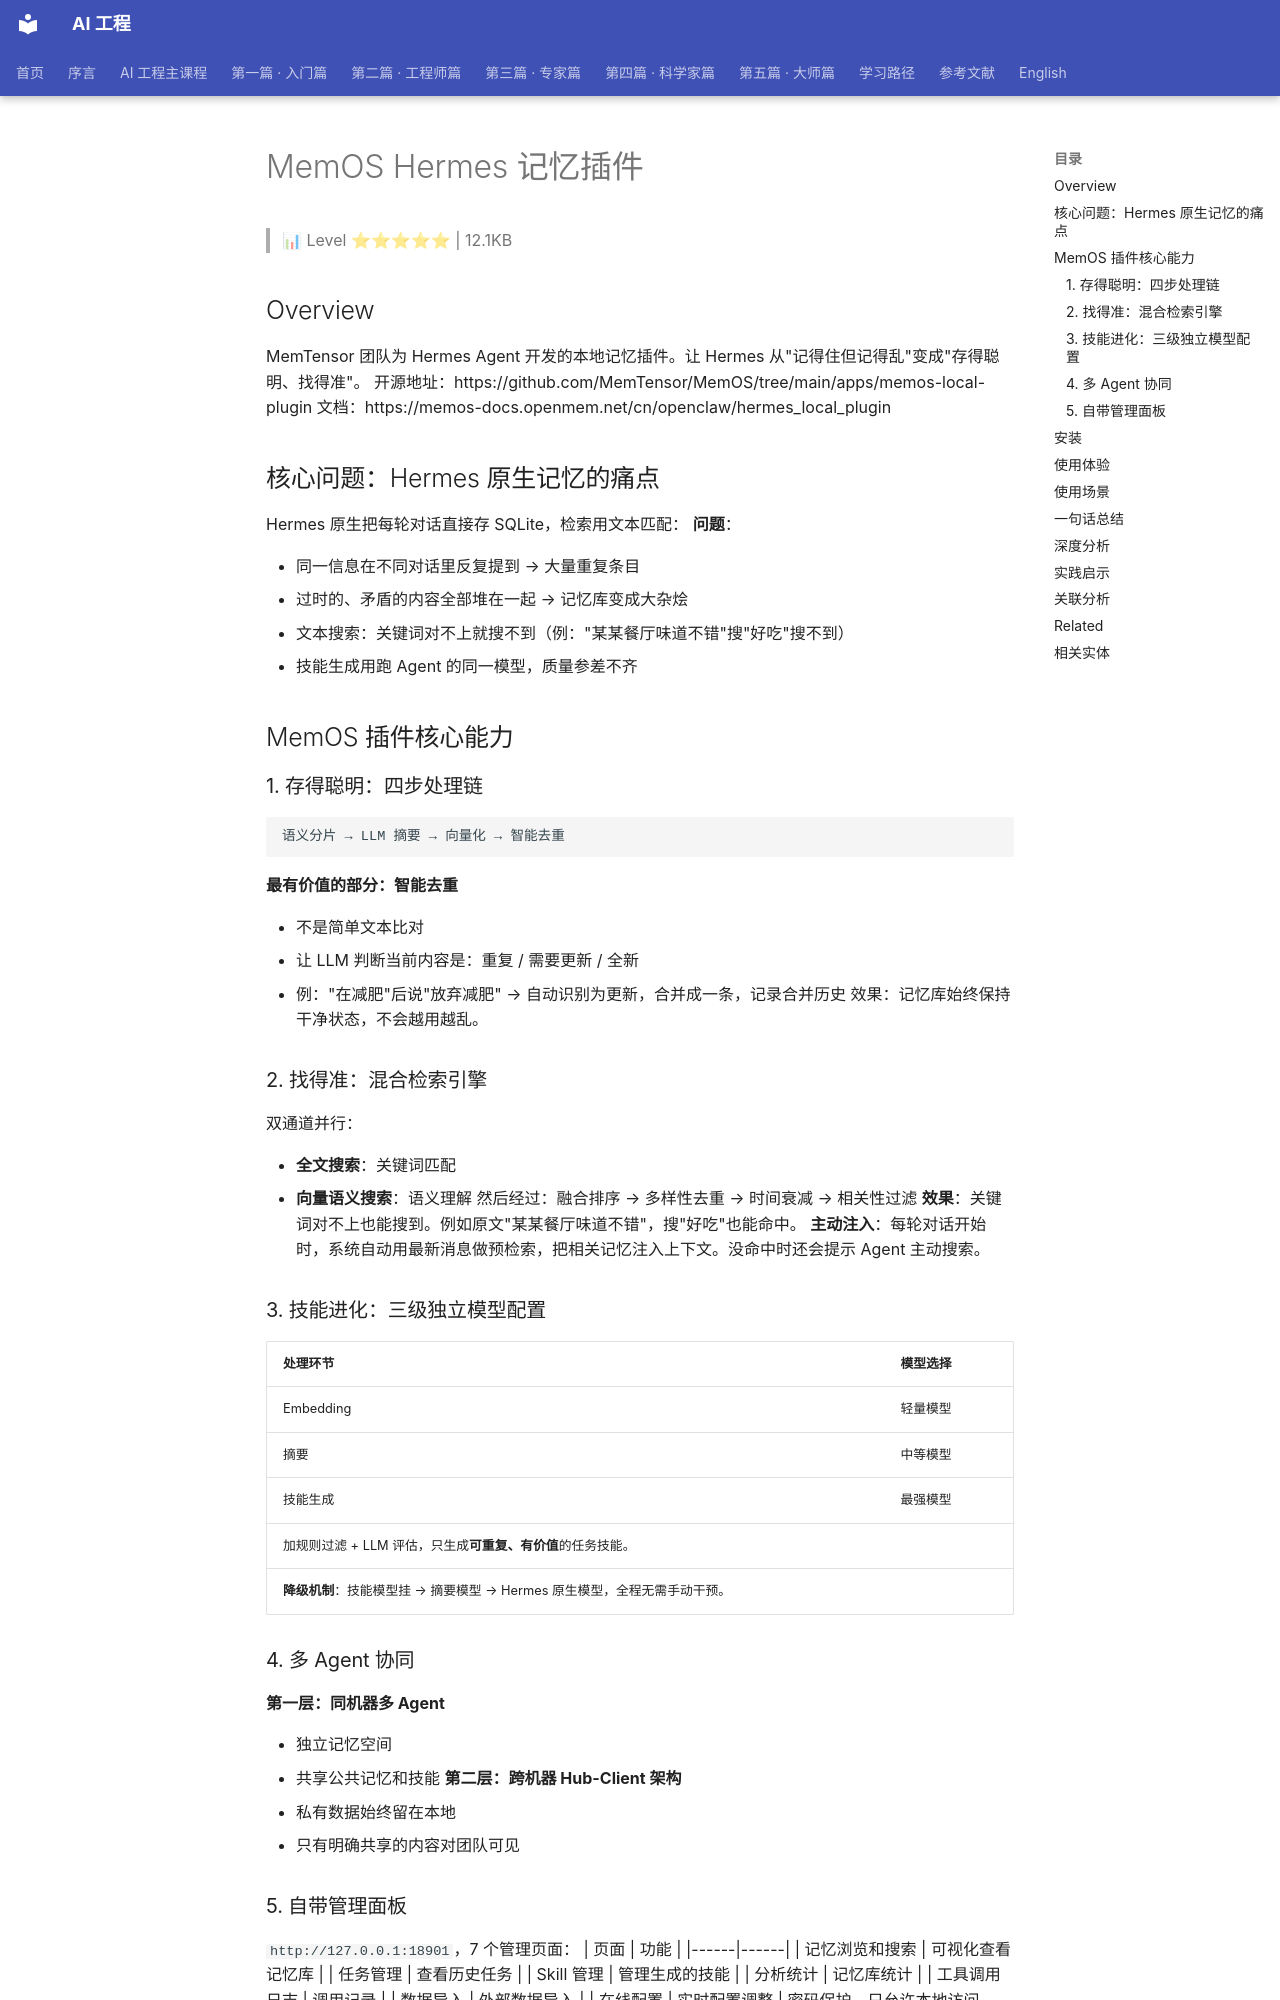

repository: QianJinGuo/wiki-book · page: ch06/043-memos-hermes.html · generator: mkdocs

# MemOS Hermes 记忆插件

> 📊 Level ⭐⭐⭐⭐⭐ | 12.1KB

## Overview
MemTensor 团队为 Hermes Agent 开发的本地记忆插件。让 Hermes 从"记得住但记得乱"变成"存得聪明、找得准"。
开源地址：https://github.com/MemTensor/MemOS/tree/main/apps/memos-local-plugin
文档：https://memos-docs.openmem.net/cn/openclaw/hermes_local_plugin

## 核心问题：Hermes 原生记忆的痛点
Hermes 原生把每轮对话直接存 SQLite，检索用文本匹配：
**问题**：

- 同一信息在不同对话里反复提到 → 大量重复条目
- 过时的、矛盾的内容全部堆在一起 → 记忆库变成大杂烩
- 文本搜索：关键词对不上就搜不到（例："某某餐厅味道不错"搜"好吃"搜不到）
- 技能生成用跑 Agent 的同一模型，质量参差不齐

## MemOS 插件核心能力
### 1. 存得聪明：四步处理链
```
语义分片 → LLM 摘要 → 向量化 → 智能去重
```
**最有价值的部分：智能去重**

- 不是简单文本比对
- 让 LLM 判断当前内容是：重复 / 需要更新 / 全新
- 例："在减肥"后说"放弃减肥" → 自动识别为更新，合并成一条，记录合并历史
效果：记忆库始终保持干净状态，不会越用越乱。

### 2. 找得准：混合检索引擎
双通道并行：

- **全文搜索**：关键词匹配
- **向量语义搜索**：语义理解
然后经过：融合排序 → 多样性去重 → 时间衰减 → 相关性过滤
**效果**：关键词对不上也能搜到。例如原文"某某餐厅味道不错"，搜"好吃"也能命中。
**主动注入**：每轮对话开始时，系统自动用最新消息做预检索，把相关记忆注入上下文。没命中时还会提示 Agent 主动搜索。

### 3. 技能进化：三级独立模型配置
| 处理环节 | 模型选择 |
|---------|---------|
| Embedding | 轻量模型 |
| 摘要 | 中等模型 |
| 技能生成 | 最强模型 |
加规则过滤 + LLM 评估，只生成**可重复、有价值**的任务技能。
**降级机制**：技能模型挂 → 摘要模型 → Hermes 原生模型，全程无需手动干预。

### 4. 多 Agent 协同
**第一层：同机器多 Agent**

- 独立记忆空间
- 共享公共记忆和技能
**第二层：跨机器 Hub-Client 架构**

- 私有数据始终留在本地
- 只有明确共享的内容对团队可见

### 5. 自带管理面板
`http://127.0.0.1:18901`，7 个管理页面：
| 页面 | 功能 |
|------|------|
| 记忆浏览和搜索 | 可视化查看记忆库 |
| 任务管理 | 查看历史任务 |
| Skill 管理 | 管理生成的技能 |
| 分析统计 | 记忆库统计 |
| 工具调用日志 | 调用记录 |
| 数据导入 | 外部数据导入 |
| 在线配置 | 实时配置调整 |
密码保护，只允许本地访问。

## 安装
```bash
curl -fsSL https://raw.githubusercontent.com/MemTensor/MemOS/openclaw-local-plugin-20260408/apps/memos-local-plugin/install.sh | bash
```
前置：Node.js ≥18、Python 3、Hermes Agent 已装好。
完全本地化，零云依赖，数据存本机 SQLite。

## 使用体验
**优点**：

- 记忆检索准确率提升明显，之前搜不到的历史信息现在基本都能找到
- 记忆去重有效，不会出现同一信息存七八条
**局限**：

- 第一次用会多消耗一些 token（模型做摘要和向量化）
- 偶尔用一下 Hermes 的人感受不到太大差别，价值在**长期使用**中逐渐体现

## 使用场景
| 场景 | 价值体现 |
|------|---------|
| 长期高频使用 Hermes | 记忆检索准确率明显提升，历史信息不再搜不到 |
| 多 Agent 团队协作 | 公共记忆共享，避免每人从头积累 |
| 跨机器协同 | Hub-Client 架构保证私有数据本地，共享内容可控 |

## 一句话总结
> **Hermes 让 Agent 能干活，MemOS 让它越干越聪明。**
